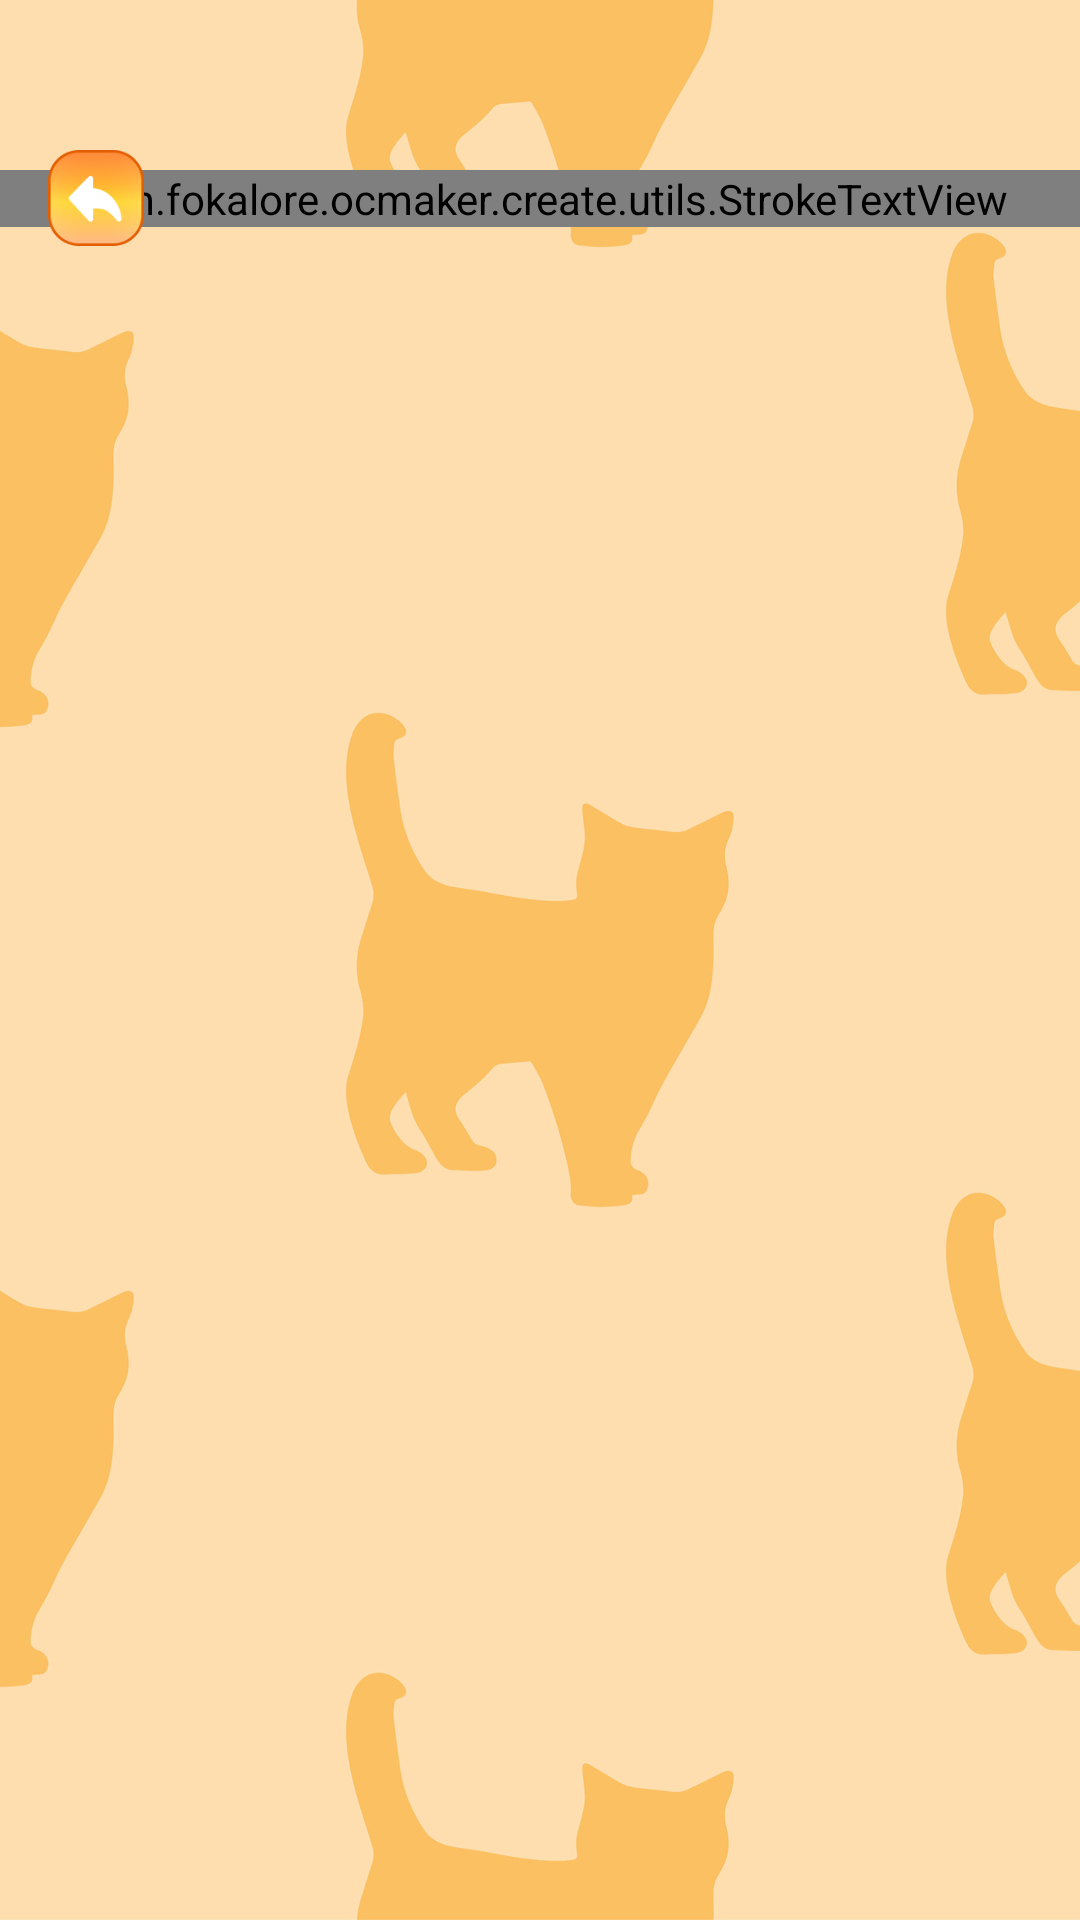

The Android layout XML behind this screen, and the referenced resources:
<!-- AndroidManifest.xml: application theme Theme.ST195 -->
<!-- res/layout/activity_category.xml -->
<?xml version="1.0" encoding="utf-8"?>
<layout xmlns:android="http://schemas.android.com/apk/res/android"
    xmlns:app="http://schemas.android.com/apk/res-auto"
    xmlns:tools="http://schemas.android.com/tools">

    <data>

    </data>

    <androidx.constraintlayout.widget.ConstraintLayout
        android:layout_width="match_parent"
        android:layout_height="match_parent"
        android:background="@drawable/img_bg_splash">

        <androidx.appcompat.widget.AppCompatImageView
            android:id="@+id/imvBack"
            android:layout_width="32dp"
            android:layout_height="32dp"
            android:layout_marginStart="16dp"
            android:layout_marginTop="50dp"
            android:elevation="1dp"
            android:src="@drawable/ic_back_app"
            app:layout_constraintStart_toStartOf="parent"
            app:layout_constraintTop_toTopOf="parent" />

        <com.fokalore.ocmaker.create.utils.StrokeTextView
            android:layout_width="match_parent"
            android:gravity="center"
            android:layout_height="wrap_content"
            android:text="@string/pony_maker"
            app:layout_constraintBottom_toBottomOf="@id/imvBack"
            app:layout_constraintEnd_toEndOf="parent"
            app:layout_constraintStart_toStartOf="parent"
            app:layout_constraintTop_toTopOf="@id/imvBack"
            android:fontFamily="@font/rufing_personaluse"
            android:textColor="@color/app_color"
            android:textSize="24sp"
            app:strokeColor="@color/app_color"
            app:strokeJoinStyle="miter"
            app:strokeMiter="5dp"
            app:strokeWidth="2dp"
            style="@style/single_marquee"
            />

        <androidx.recyclerview.widget.RecyclerView
            android:id="@+id/rcv"
            android:layout_width="match_parent"
            android:layout_height="0dp"
            android:layout_marginTop="26dp"
            tools:itemCount="8"
            app:layoutManager="androidx.recyclerview.widget.GridLayoutManager"
            app:spanCount="2"
            tools:listitem="@layout/item_category"
            android:layout_marginHorizontal="13dp"
            app:layout_constraintBottom_toBottomOf="parent"
            app:layout_constraintTop_toBottomOf="@id/imvBack" />

    </androidx.constraintlayout.widget.ConstraintLayout>
</layout>
<!-- res/layout/item_category.xml (included above) -->
<?xml version="1.0" encoding="utf-8"?>
<layout xmlns:android="http://schemas.android.com/apk/res/android"
    xmlns:app="http://schemas.android.com/apk/res-auto">

    <data>

    </data>
    <FrameLayout
        android:layout_width="match_parent"
        android:layout_height="wrap_content">

<com.google.android.material.card.MaterialCardView
    android:layout_width="match_parent"
    android:layout_height="wrap_content"
    app:cardCornerRadius="16dp"
    app:strokeWidth="4dp"
    app:strokeColor="@color/app_color"
    android:background="@color/transparent"
    android:layout_marginHorizontal="5dp"
    app:cardElevation="3dp"
    android:layout_marginBottom="18dp"
    >
    <androidx.constraintlayout.widget.ConstraintLayout
        android:layout_width="match_parent"
        android:layout_height="wrap_content"

        >



        <FrameLayout
            android:layout_width="0dp"
            android:layout_height="0dp"
            app:layout_constraintBottom_toBottomOf="parent"
            app:layout_constraintDimensionRatio="1:1"
            app:layout_constraintEnd_toEndOf="parent"
            app:layout_constraintStart_toStartOf="parent"
            app:layout_constraintTop_toTopOf="parent">

            <com.google.android.material.card.MaterialCardView
                android:layout_width="match_parent"
                android:layout_height="match_parent"
                app:cardCornerRadius="16dp"
                app:strokeWidth="0dp"
                app:cardBackgroundColor="@color/white"
                android:outlineAmbientShadowColor="#40000000"
                >
                
                <ImageView
                    android:id="@+id/imv"
                    android:layout_width="match_parent"
                    android:layout_height="match_parent"
                    android:scaleType="centerCrop"
                    android:src="@drawable/img_intro1" />

            </com.google.android.material.card.MaterialCardView>

        </FrameLayout>


    </androidx.constraintlayout.widget.ConstraintLayout>
</com.google.android.material.card.MaterialCardView>

    </FrameLayout>
</layout>
<!-- resources referenced by this layout -->
<resources>
  <color name="app_color">#FF7514</color>
  <color name="transparent">#00000000</color>
  <color name="white">#FFFFFFFF</color>
  <!-- drawable ic_back_app: png bitmap (drawable, 11397 bytes) -->
  <!-- drawable img_bg_splash: png bitmap (drawable, 191171 bytes) -->
  <!-- drawable img_intro1: png bitmap (drawable, 631654 bytes) -->
  <string name="pony_maker">Cat Creator</string>
  <style name="single_marquee">
          <item name="android:singleLine">true</item>
          <item name="android:ellipsize">marquee</item>
          <item name="android:marqueeRepeatLimit">marquee_forever</item>
      </style>
  <style name="Theme.ST195" parent="Base.Theme.ST195" />
  <style name="Base.Theme.ST195" parent="Theme.Material3.DayNight.NoActionBar">
          <item name="android:windowTranslucentStatus">false</item>
          <item name="android:statusBarColor">@android:color/transparent</item>
      </style>
</resources>
